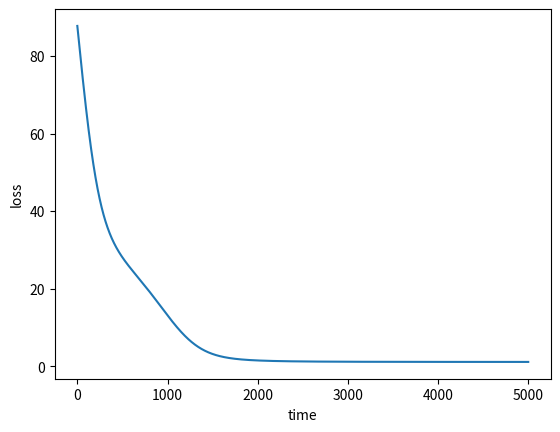

The matplotlib source for this figure:
# -*- coding: utf-8 -*-
# @Time    : 2022/8/11 10:43
# @Author  : Ronchy_LU
# @Email   : rongqi1949@gmail.com
# @File    : simple_MF_main.py
# @Software: PyCharm

from math import *
import numpy as np
import matplotlib.pyplot as plt


def matrix_factorization(R, P, Q, K, steps=5000, alpha=0.0002, beta=0.02):  # 矩阵因子分解函数，steps：梯度下降次数；alpha：步长；beta：β。
    Q = Q.T  # 新生成的Q的转置矩阵               # .T操作表示矩阵的转置
    result = []  # 用于储存加入正则化后的损失函数求和后的值
    for step in range(steps):  # 梯度下降，steps迭代次数
        for i in range(len(R)):  # len(R)代表矩阵的行数
            for j in range(len(R[i])):  # 取每一行的列数
                eij = R[i][j] - np.dot(P[i, :], Q[:, j])  # .DOT表示矩阵相乘
                for k in range(K):
                    if R[i][j] > 0:  # 限制评分大于零
                        P[i][k] = P[i][k] + alpha * (2 * eij * Q[k][j] - beta * P[i][k])  # 增加正则化，并对损失函数求导，然后更新变量P
                        Q[k][j] = Q[k][j] + alpha * (2 * eij * P[i][k] - beta * Q[k][j])  # 增加正则化，并对损失函数求导，然后更新变量Q
        eR = np.dot(P, Q)
        e = 0  # 用来保存损失函数求和后的值
        for i in range(len(R)):  # 每一行循环
            for j in range(len(R[i])):  # 每一列循环
                if R[i][j] > 0:
                    e = e + pow(R[i][j] - np.dot(P[i, :], Q[:, j]), 2)  # 损失函数求和
                    for k in range(K):
                        e = e + (beta / 2) * (pow(P[i][k], 2) + pow(Q[k][j], 2))  # 加入正则化后的损失函数求和
        result.append(e)
        if e < 0.001:  # 判断是否收敛，0.001为阈值
            break
    return P, Q.T, result


if __name__ == '__main__':  # 主函数
    R = [  # 原始矩阵
        [5, 3, 0, 1],
        [4, 0, 0, 1],
        [1, 1, 0, 5],
        [1, 0, 0, 4],
        [0, 1, 5, 4]
    ]
    R = np.array(R)
    N = len(R)  # 原矩阵R的行数
    M = len(R[0])  # 原矩阵R的列数
    K = 3  # K值可根据需求改变
    P = np.random.rand(N, K)  # 随机生成一个 N行 K列的矩阵
    Q = np.random.rand(M, K)  # 随机生成一个 M行 K列的矩阵
    nP, nQ, result = matrix_factorization(R, P, Q, K)  # nP=P，nQ=nQ.T,result=result
    print("输出原矩阵：")
    print(R)  # 输出原矩阵
    R_MF = np.dot(nP, nQ.T)  # 矩阵的乘积
    print("输出新矩阵：")
    print(R_MF)  # 输出新矩阵
    # 画图
    plt.plot(range(len(result)), result)
    plt.xlabel("time")
    plt.ylabel("loss")
    plt.show()
